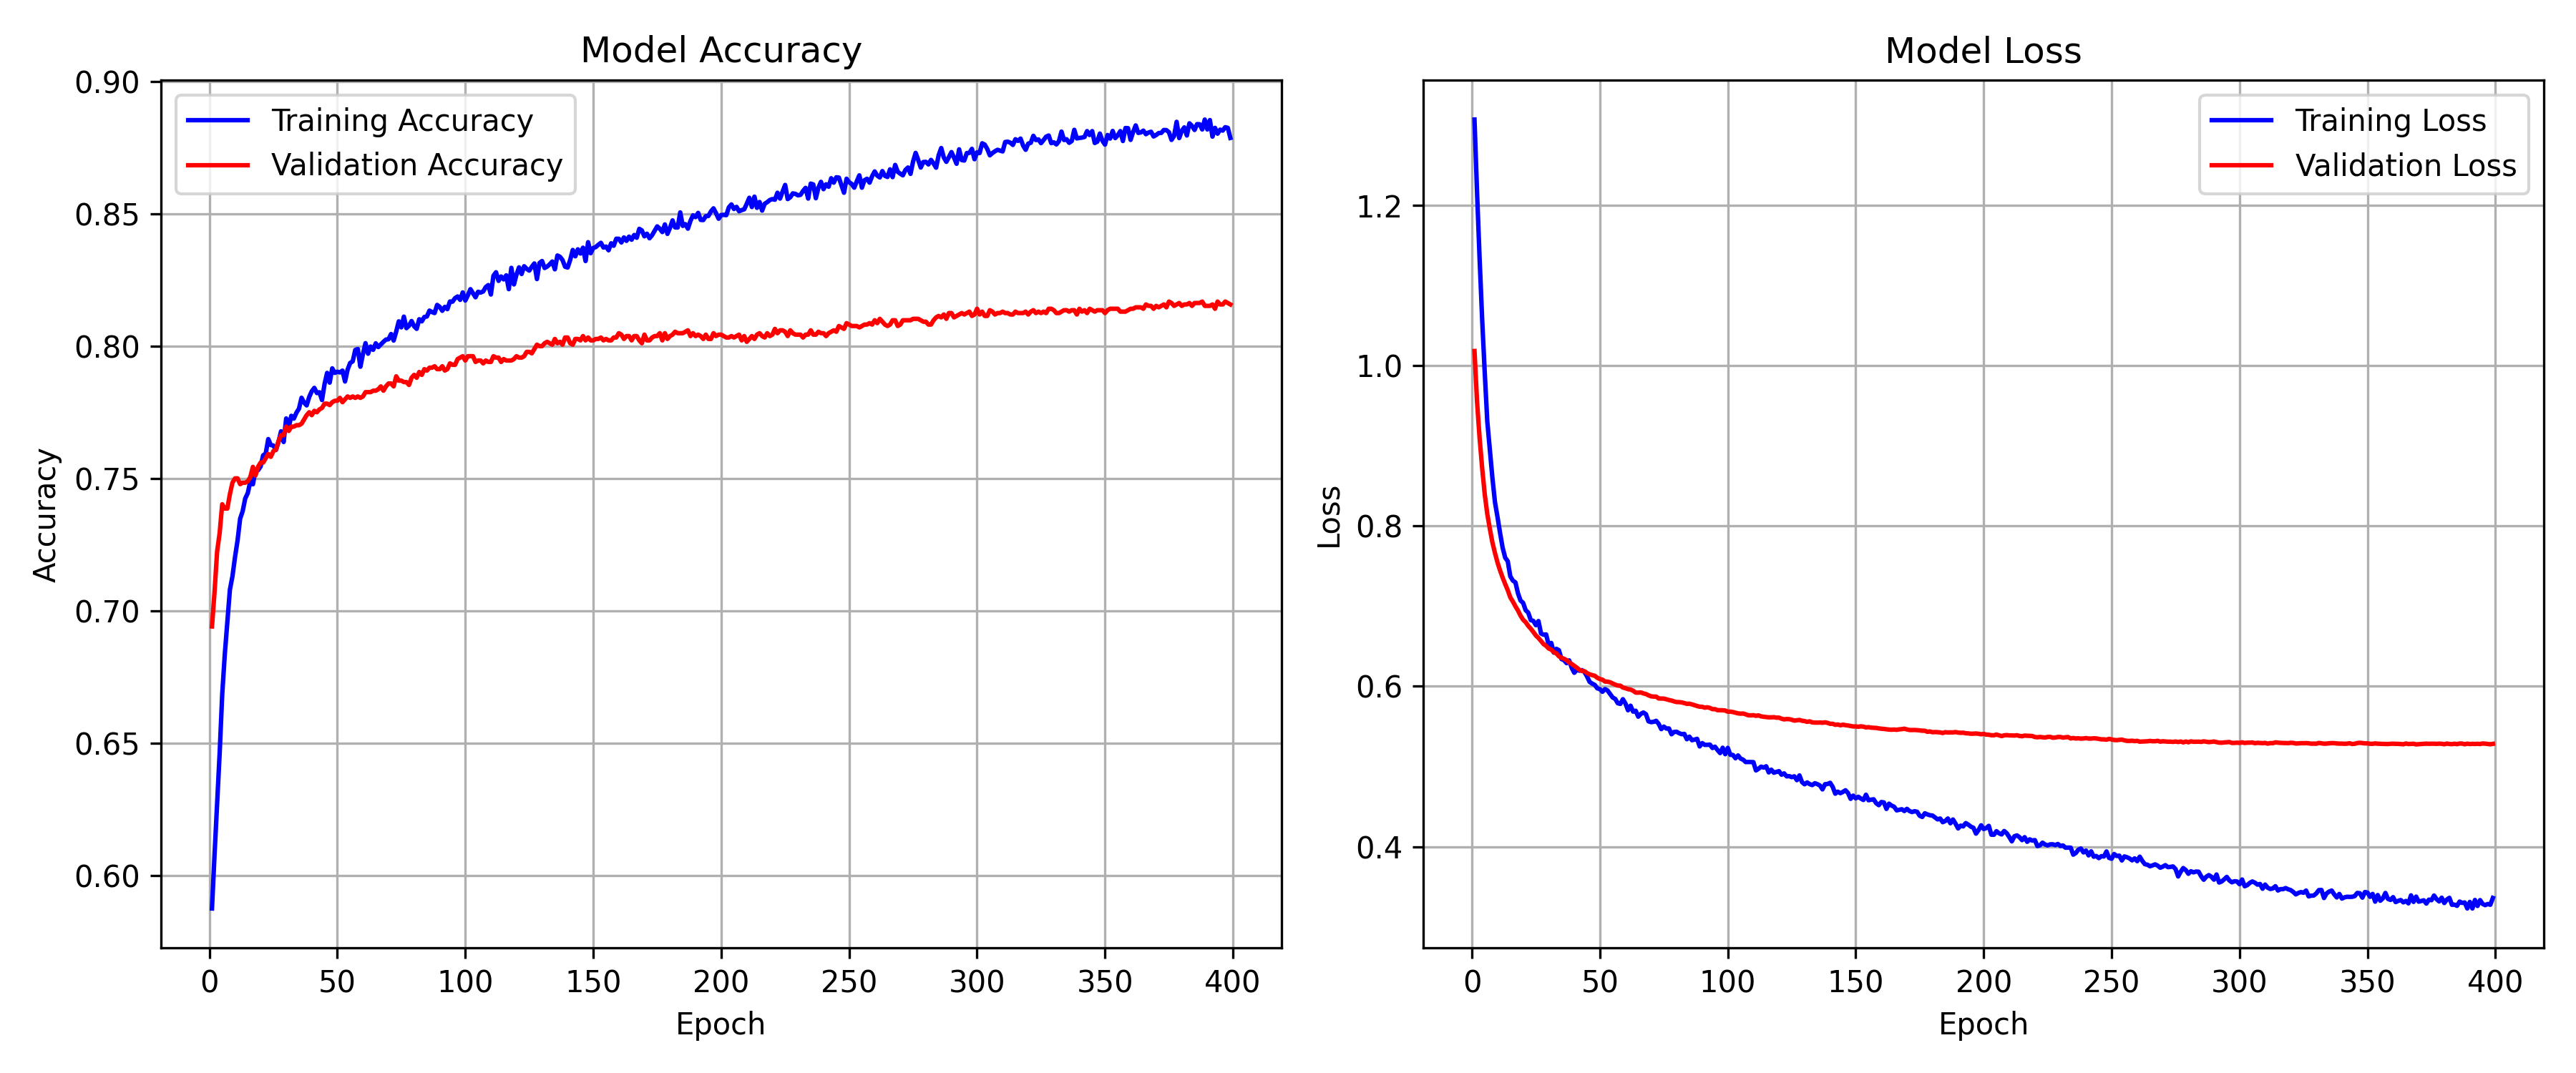

Data behind this chart, as committed beside it:
epoch, train_accuracy, val_accuracy, train_loss, val_loss, gender_fairness, age_fairness
1, 0.5876, 0.6942, 1.307, 1.018, 0.9714, 0.7137
2, 0.608, 0.7072, 1.217, 0.9552, 0.9841, 0.6943
3, 0.6271, 0.7224, 1.134, 0.9099, 0.9904, 0.7105
4, 0.6463, 0.7295, 1.058, 0.8723, 0.9931, 0.7048
5, 0.6685, 0.7404, 0.9918, 0.8398, 0.9873, 0.741
6, 0.6836, 0.7387, 0.9306, 0.8151, 0.983, 0.7259
7, 0.6959, 0.7387, 0.8954, 0.7966, 0.9858, 0.7673
8, 0.708, 0.7442, 0.8602, 0.7796, 0.9888, 0.7912
9, 0.7131, 0.7485, 0.8298, 0.7664, 0.9975, 0.7991
10, 0.7204, 0.7501, 0.8112, 0.7545, 0.9989, 0.8012
11, 0.7267, 0.7501, 0.7913, 0.7445, 0.996, 0.7953
12, 0.7349, 0.748, 0.773, 0.7357, 0.9874, 0.7924
13, 0.7378, 0.7485, 0.7606, 0.7276, 0.986, 0.7965
14, 0.7426, 0.7485, 0.7561, 0.72, 0.9831, 0.8015
15, 0.7446, 0.749, 0.7372, 0.711, 0.9788, 0.8044
16, 0.7491, 0.7507, 0.732, 0.7057, 0.969, 0.8194
17, 0.7479, 0.7545, 0.7297, 0.6998, 0.9733, 0.8244
18, 0.7533, 0.7512, 0.7161, 0.6946, 0.9704, 0.8308
19, 0.7532, 0.7545, 0.707, 0.6882, 0.9677, 0.8365
20, 0.7546, 0.7561, 0.7042, 0.6831, 0.9664, 0.8387
21, 0.7588, 0.7561, 0.695, 0.6801, 0.9636, 0.8403
22, 0.7595, 0.7577, 0.692, 0.6755, 0.9651, 0.836
23, 0.765, 0.7594, 0.6826, 0.6719, 0.9665, 0.8351
24, 0.7627, 0.7583, 0.6817, 0.6678, 0.9637, 0.8329
25, 0.7625, 0.7605, 0.6763, 0.6634, 0.9666, 0.8379
26, 0.7609, 0.761, 0.6814, 0.6603, 0.9652, 0.8401
27, 0.7639, 0.7643, 0.666, 0.6566, 0.9764, 0.8444
28, 0.7679, 0.7664, 0.6644, 0.6527, 0.9792, 0.8423
29, 0.7639, 0.7664, 0.6647, 0.6505, 0.9764, 0.8401
30, 0.7728, 0.7697, 0.6516, 0.6471, 0.9793, 0.8401
31, 0.7694, 0.7681, 0.6541, 0.6458, 0.9806, 0.8233
32, 0.7738, 0.7697, 0.6421, 0.6426, 0.9765, 0.8254
33, 0.7727, 0.7697, 0.6468, 0.6411, 0.9793, 0.838
34, 0.7749, 0.7702, 0.645, 0.6375, 0.9779, 0.838
35, 0.7765, 0.7702, 0.634, 0.6355, 0.9779, 0.838
36, 0.7806, 0.7708, 0.6327, 0.6344, 0.9793, 0.8401
37, 0.7788, 0.7724, 0.6289, 0.6326, 0.9807, 0.838
38, 0.7777, 0.774, 0.6324, 0.6297, 0.9821, 0.8338
39, 0.7809, 0.7751, 0.6231, 0.6279, 0.9794, 0.8484
40, 0.7831, 0.774, 0.6169, 0.6256, 0.9766, 0.863
41, 0.7843, 0.7757, 0.6206, 0.6233, 0.978, 0.8463
42, 0.7824, 0.7751, 0.6195, 0.6206, 0.9766, 0.8616
43, 0.7827, 0.7762, 0.6202, 0.6192, 0.9767, 0.8463
44, 0.7797, 0.7768, 0.6178, 0.6188, 0.978, 0.842
45, 0.7858, 0.7784, 0.6123, 0.6166, 0.9822, 0.8442
46, 0.79, 0.7784, 0.6055, 0.615, 0.9767, 0.842
47, 0.7863, 0.7778, 0.6034, 0.614, 0.9781, 0.842
48, 0.7917, 0.7789, 0.6018, 0.6132, 0.9781, 0.8566
49, 0.79, 0.7795, 0.5975, 0.6106, 0.9767, 0.8399
50, 0.7904, 0.7795, 0.5966, 0.6091, 0.9822, 0.8399
51, 0.7902, 0.7806, 0.5932, 0.6083, 0.9849, 0.8399
52, 0.7909, 0.7789, 0.5966, 0.606, 0.9781, 0.8442
53, 0.7867, 0.78, 0.5948, 0.6058, 0.9808, 0.8234
54, 0.7912, 0.7811, 0.5904, 0.6051, 0.9808, 0.8234
55, 0.7937, 0.7806, 0.5861, 0.6035, 0.9795, 0.8234
56, 0.7944, 0.7811, 0.5843, 0.6021, 0.9808, 0.8379
57, 0.7987, 0.7806, 0.5789, 0.601, 0.9822, 0.8399
58, 0.799, 0.7811, 0.5781, 0.6008, 0.9863, 0.8566
59, 0.7923, 0.7806, 0.584, 0.5985, 0.9822, 0.8255
60, 0.7971, 0.7811, 0.5786, 0.5976, 0.9863, 0.842
... 339 more rows
